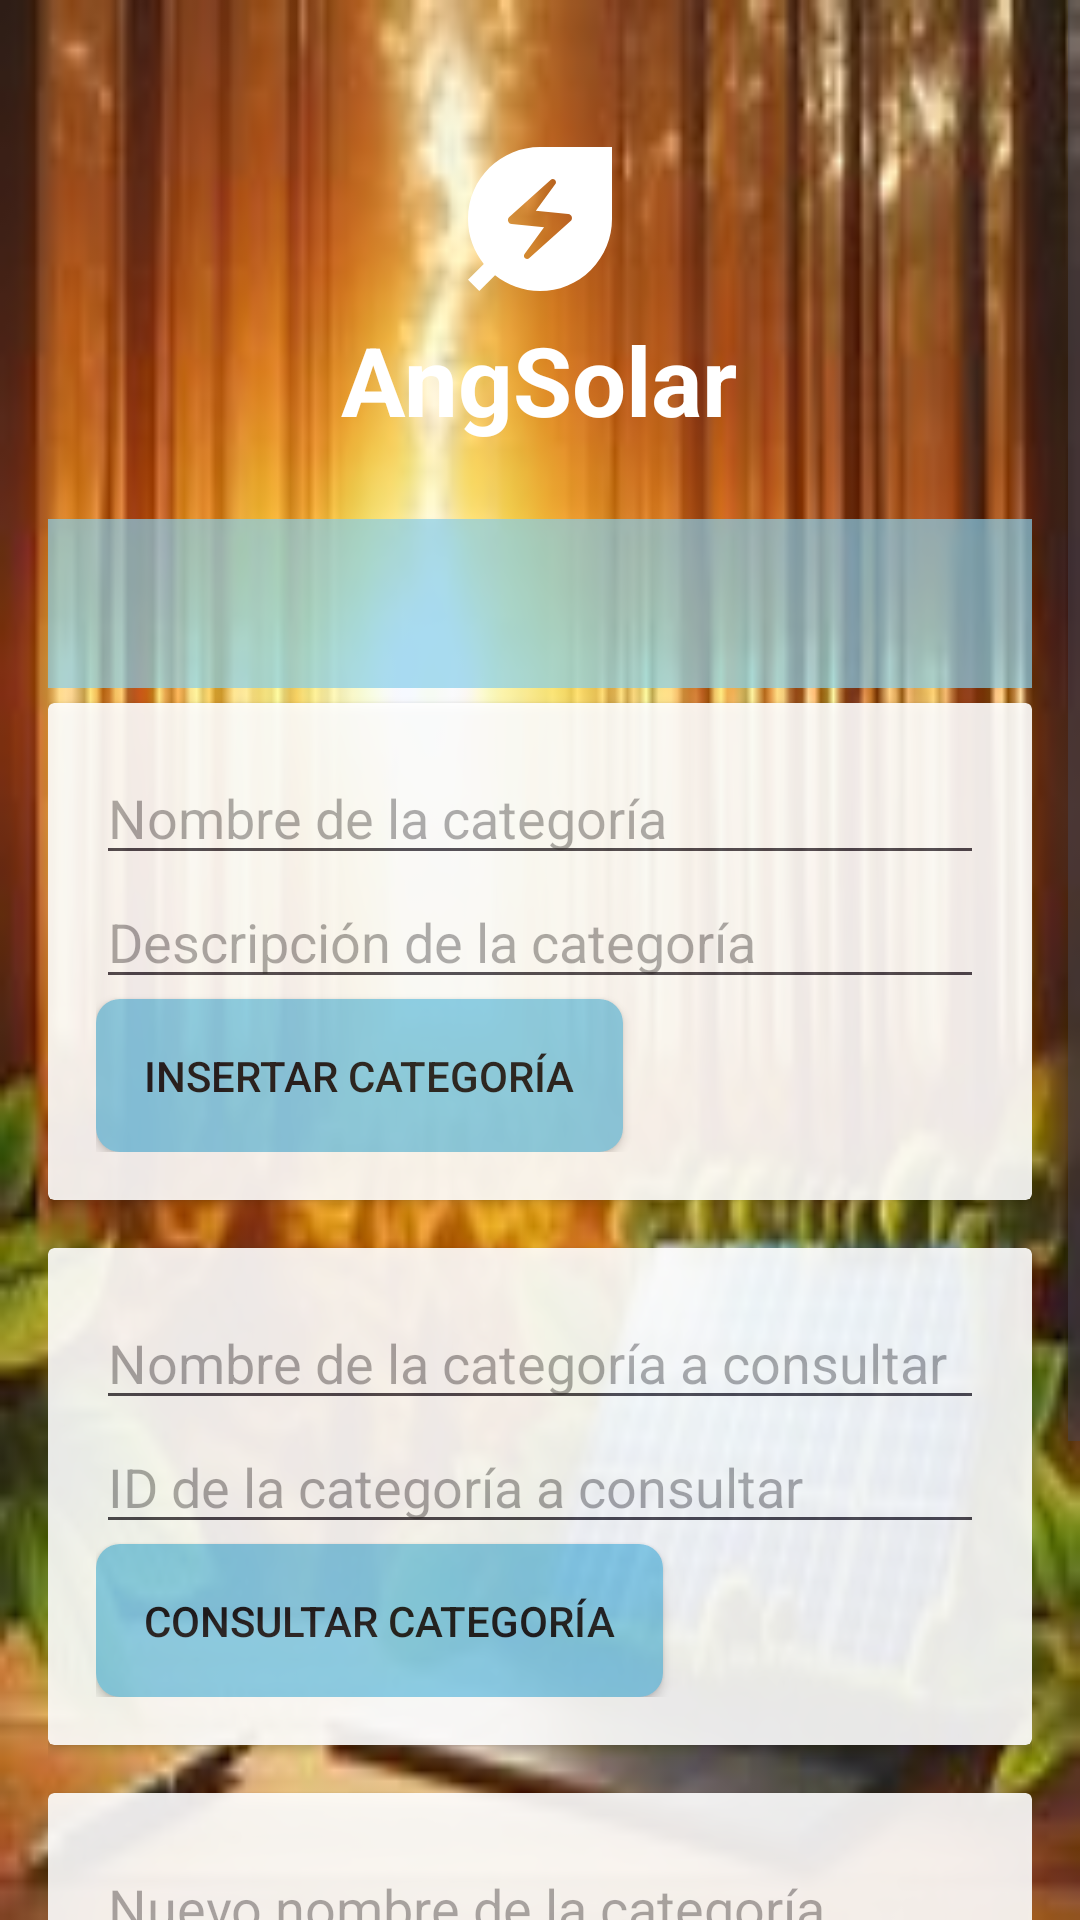

This screen was rendered from an Android layout file. Write that file and the resources it references.
<!-- AndroidManifest.xml: application theme Theme.AngSolar -->
<!-- res/layout/fragment_gallery.xml -->
<?xml version="1.0" encoding="utf-8"?>
<ScrollView xmlns:android="http://schemas.android.com/apk/res/android"
    android:layout_width="match_parent"
    android:layout_height="match_parent"
    android:background="@drawable/background">

    <LinearLayout
        android:layout_width="match_parent"
        android:layout_height="wrap_content"
        android:orientation="vertical"
        android:padding="16dp">

        <LinearLayout
            android:layout_width="match_parent"
            android:layout_height="wrap_content"
            android:orientation="vertical"
            android:padding="25dp"
            android:gravity="center">

            <ImageView
                android:layout_width="wrap_content"
                android:layout_height="wrap_content"
                android:src="@drawable/energy"
                android:textStyle="bold|italic">
            </ImageView>

            <TextView
                android:layout_width="wrap_content"
                android:layout_height="wrap_content"
                android:text="@string/titulo_login"
                android:textStyle="bold"
                android:fontFamily="arial"
                android:textSize="32sp"
                android:textColor="@color/white">
            </TextView>
        </LinearLayout>

        
        <TextView
            android:id="@+id/tv_resultados"
            android:layout_width="match_parent"
            android:layout_height="wrap_content"
            android:textSize="18sp"
            android:paddingLeft="16dp"
            android:paddingTop="16dp"
            android:paddingRight="16dp"
            android:paddingBottom="16dp"
            android:background="@color/light_blue"
            android:textColor="@android:color/black"
            android:alpha="0.7"/>

        <View
            android:layout_width="wrap_content"
            android:layout_height="5dp"/>

        
        <androidx.cardview.widget.CardView
            android:layout_width="match_parent"
            android:layout_height="wrap_content"
            android:layout_marginBottom="16dp"
            android:alpha="0.9">

            <LinearLayout
                android:layout_width="match_parent"
                android:layout_height="wrap_content"
                android:orientation="vertical"
                android:padding="16dp">

                <EditText
                    android:id="@+id/et_nombre"
                    android:layout_width="match_parent"
                    android:layout_height="wrap_content"
                    android:hint="Nombre de la categoría"
                    android:inputType="text" />

                <EditText
                    android:id="@+id/et_descripcion"
                    android:layout_width="match_parent"
                    android:layout_height="wrap_content"
                    android:hint="Descripción de la categoría"
                    android:inputType="textMultiLine" />

                <Button
                    android:id="@+id/btn_insertar"
                    android:layout_width="wrap_content"
                    android:layout_height="wrap_content"
                    android:background="@drawable/button_background"
                    android:text="Insertar categoría" />

            </LinearLayout>
        </androidx.cardview.widget.CardView>

        
        <androidx.cardview.widget.CardView
            android:layout_width="match_parent"
            android:layout_height="wrap_content"
            android:layout_marginBottom="16dp"
            android:alpha="0.9">

            <LinearLayout
                android:layout_width="match_parent"
                android:layout_height="wrap_content"
                android:orientation="vertical"
                android:padding="16dp">

                <EditText
                    android:id="@+id/et_consultar_nombre"
                    android:layout_width="match_parent"
                    android:layout_height="wrap_content"
                    android:hint="Nombre de la categoría a consultar"

                    android:inputType="text" />

                <EditText
                    android:id="@+id/et_consultar_id"
                    android:layout_width="match_parent"
                    android:layout_height="wrap_content"
                    android:hint="ID de la categoría a consultar"
                    android:inputType="number" />

                <Button
                    android:id="@+id/btn_consultar"
                    android:layout_width="wrap_content"
                    android:layout_height="wrap_content"
                    android:background="@drawable/button_background"
                    android:text="Consultar categoría" />

            </LinearLayout>
        </androidx.cardview.widget.CardView>

        
        <androidx.cardview.widget.CardView
            android:layout_width="match_parent"
            android:layout_height="wrap_content"
            android:layout_marginBottom="16dp"
            android:alpha="0.9">

            <LinearLayout
                android:layout_width="match_parent"
                android:layout_height="wrap_content"
                android:orientation="vertical"
                android:padding="16dp">

                <EditText
                    android:id="@+id/et_editar_nombre"
                    android:layout_width="match_parent"
                    android:layout_height="wrap_content"
                    android:hint="Nuevo nombre de la categoría"
                    android:inputType="text"
                    android:enabled="false" />

                <EditText
                    android:id="@+id/et_editar_descripcion"
                    android:layout_width="match_parent"
                    android:layout_height="wrap_content"
                    android:hint="Nueva descripción de la categoría"
                    android:inputType="textMultiLine"

                    android:enabled="false" />

                <EditText
                    android:id="@+id/et_editar_estado"
                    android:layout_width="match_parent"
                    android:layout_height="wrap_content"
                    android:hint="Nuevo estado de la categoría"
                    android:inputType="number"
                    android:enabled="false" />



                <LinearLayout
                    android:layout_width="match_parent"
                    android:layout_height="wrap_content"
                    android:orientation="horizontal"
                    android:layout_marginTop="16dp">

                    <Button
                        android:id="@+id/btn_editar"
                        android:layout_width="0dp"
                        android:layout_height="wrap_content"
                        android:layout_weight="1"
                        android:text="Editar "
                        android:layout_marginEnd="8dp"
                        android:background="@drawable/button_background"
                        android:enabled="false" />

                    <Button
                        android:id="@+id/btn_eliminar"
                        android:layout_width="20dp"
                        android:layout_height="wrap_content"
                        android:layout_weight="1"
                        android:text="Eliminar "
                        android:layout_marginStart="8dp"
                        android:background="@drawable/button_background"
                        android:enabled="false" />

                </LinearLayout>

            </LinearLayout>
        </androidx.cardview.widget.CardView>
    </LinearLayout>
</ScrollView>
<!-- resources referenced by this layout -->
<resources>
  <color name="light_blue">#87CEEB</color>
  <color name="white">#FFFFFFFF</color>
  <!-- drawable background: png bitmap (drawable, 85985 bytes) -->
  <!-- drawable button_background (drawable) -->
  <shape xmlns:android="http://schemas.android.com/apk/res/android">
      <solid android:color="@color/light_blue" />
      <corners android:radius="8dp" />
      <padding
          android:left="16dp"
          android:top="16dp"
          android:right="16dp"
          android:bottom="16dp" />
  </shape>
  <!-- drawable energy (drawable) -->
  <vector xmlns:android="http://schemas.android.com/apk/res/android" android:height="64dp" android:tint="#FFFFFF" android:viewportHeight="24" android:viewportWidth="24" android:width="64dp">
        
      <path android:fillColor="@android:color/white" android:pathData="M12,3c-4.8,0 -9,3.86 -9,9c0,2.12 0.74,4.07 1.97,5.61L3,19.59L4.41,21l1.97,-1.97C7.93,20.26 9.88,21 12,21c2.3,0 4.61,-0.88 6.36,-2.64C20.12,16.61 21,14.3 21,12l0,-9L12,3zM15.83,12.26l-5.16,4.63c-0.16,0.15 -0.41,0.14 -0.56,-0.01c-0.14,-0.14 -0.16,-0.36 -0.04,-0.52l2.44,-3.33l-4.05,-0.4c-0.44,-0.04 -0.63,-0.59 -0.3,-0.89l5.16,-4.63c0.16,-0.15 0.41,-0.14 0.56,0.01c0.14,0.14 0.16,0.36 0.04,0.52l-2.44,3.33l4.05,0.4C15.98,11.41 16.16,11.96 15.83,12.26z"/>
      
  </vector>
  <string name="titulo_login">AngSolar</string>
  <style name="Theme.AngSolar" parent="Base.Theme.AngSolar" />
  <style name="Base.Theme.AngSolar" parent="Theme.Material3.DayNight.NoActionBar">
          
          
      </style>
</resources>
